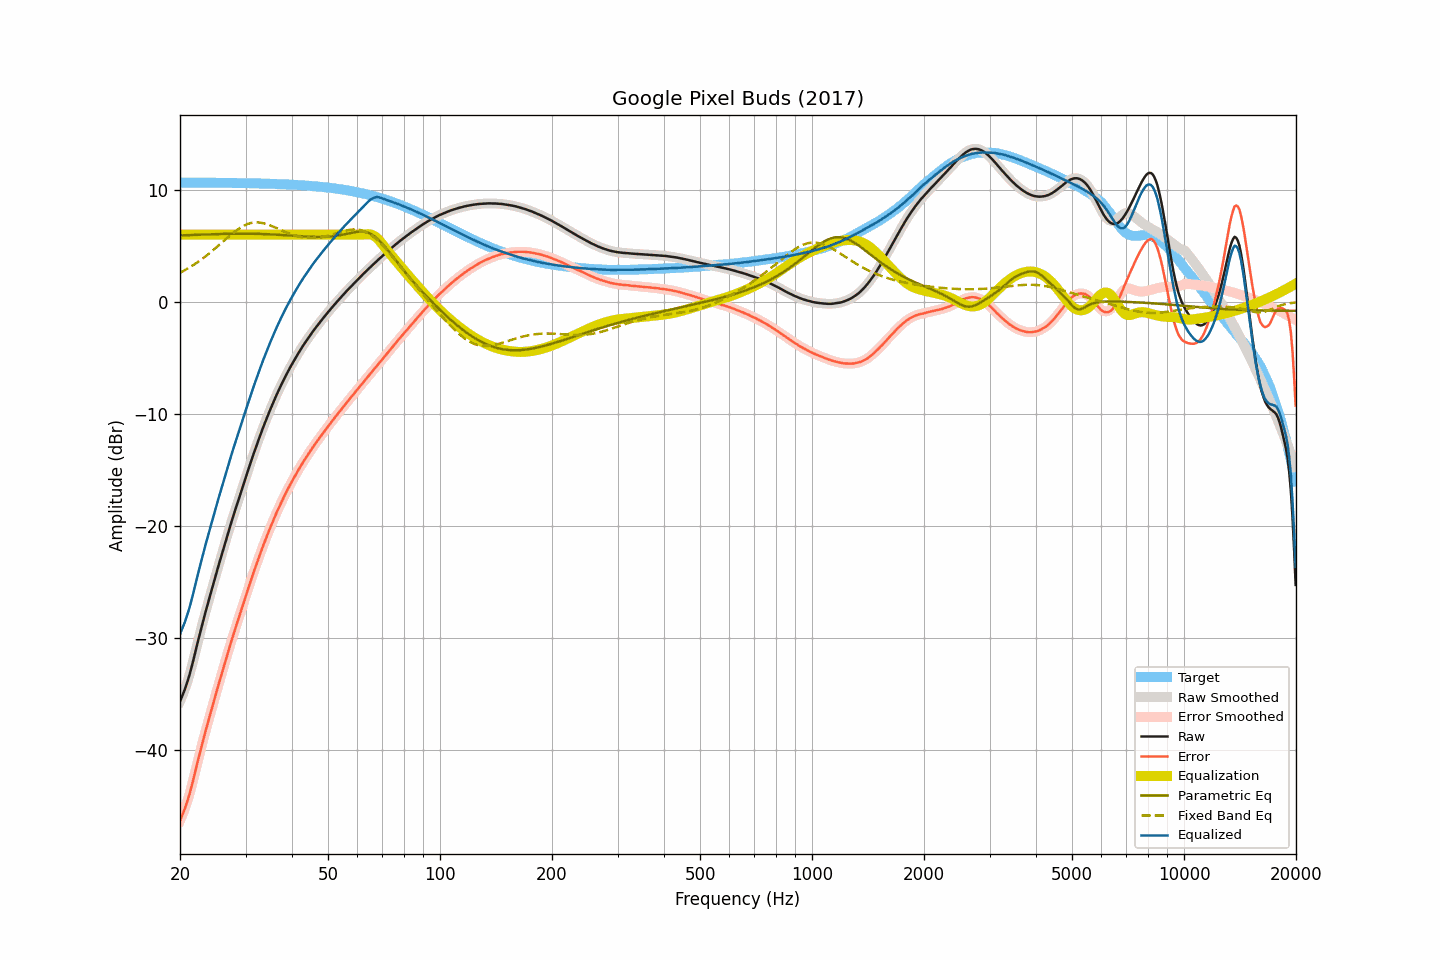

The data file committed next to this chart (first rows):
frequency, raw, smoothed, error, error_smoothed, equalization, parametric_eq, fixed_band_eq, equalized_raw, equalized_smoothed, target
20.00, -35.66, -35.65, -46.30, -46.29, 6.00, 5.93, 2.60, -29.66, -29.65, 10.65
20.20, -35.31, -35.32, -45.95, -45.96, 6.00, 5.93, 2.67, -29.31, -29.32, 10.64
20.40, -34.95, -34.96, -45.60, -45.60, 6.00, 5.94, 2.75, -28.95, -28.96, 10.64
20.61, -34.58, -34.57, -45.23, -45.22, 6.00, 5.94, 2.83, -28.58, -28.57, 10.64
20.81, -34.16, -34.16, -44.80, -44.81, 6.00, 5.95, 2.91, -28.16, -28.16, 10.64
21.02, -33.71, -33.71, -44.36, -44.36, 6.00, 5.95, 2.99, -27.71, -27.71, 10.64
21.23, -33.23, -33.23, -43.88, -43.87, 6.00, 5.96, 3.08, -27.23, -27.23, 10.64
21.44, -32.70, -32.70, -43.34, -43.34, 6.00, 5.96, 3.16, -26.70, -26.70, 10.64
21.66, -32.15, -32.14, -42.79, -42.78, 6.00, 5.97, 3.25, -26.15, -26.14, 10.64
21.87, -31.56, -31.56, -42.19, -42.20, 6.00, 5.97, 3.35, -25.56, -25.56, 10.64
22.09, -30.97, -30.97, -41.61, -41.61, 6.00, 5.98, 3.44, -24.97, -24.97, 10.64
22.31, -30.38, -30.38, -41.01, -41.02, 6.00, 5.99, 3.54, -24.38, -24.38, 10.64
22.54, -29.81, -29.80, -40.45, -40.44, 6.00, 5.99, 3.64, -23.81, -23.80, 10.64
22.76, -29.22, -29.23, -39.86, -39.87, 6.00, 6.00, 3.75, -23.22, -23.23, 10.64
22.99, -28.68, -28.67, -39.31, -39.31, 6.00, 6.00, 3.85, -22.68, -22.67, 10.63
23.22, -28.14, -28.14, -38.77, -38.77, 6.00, 6.01, 3.96, -22.14, -22.14, 10.63
23.45, -27.60, -27.61, -38.23, -38.24, 6.00, 6.01, 4.07, -21.60, -21.61, 10.63
23.69, -27.10, -27.09, -37.74, -37.72, 6.00, 6.02, 4.18, -21.10, -21.09, 10.63
23.92, -26.57, -26.57, -37.20, -37.20, 6.00, 6.02, 4.30, -20.57, -20.57, 10.63
24.16, -26.06, -26.06, -36.69, -36.69, 6.00, 6.03, 4.42, -20.06, -20.06, 10.63
24.40, -25.55, -25.55, -36.18, -36.18, 6.00, 6.03, 4.53, -19.55, -19.55, 10.63
24.65, -25.05, -25.04, -35.68, -35.67, 6.00, 6.04, 4.66, -19.05, -19.04, 10.63
24.89, -24.53, -24.53, -35.15, -35.15, 6.00, 6.04, 4.78, -18.53, -18.53, 10.63
25.14, -24.02, -24.02, -34.64, -34.65, 6.00, 6.04, 4.90, -18.02, -18.02, 10.62
25.39, -23.52, -23.52, -34.14, -34.14, 6.00, 6.05, 5.03, -17.52, -17.52, 10.62
25.65, -23.03, -23.02, -33.65, -33.64, 6.00, 6.05, 5.16, -17.03, -17.02, 10.62
25.91, -22.53, -22.53, -33.15, -33.15, 6.00, 6.06, 5.28, -16.53, -16.53, 10.62
26.16, -22.02, -22.03, -32.64, -32.65, 6.00, 6.06, 5.41, -16.02, -16.03, 10.62
26.43, -21.54, -21.54, -32.16, -32.15, 6.00, 6.06, 5.54, -15.54, -15.54, 10.62
26.69, -21.05, -21.05, -31.66, -31.66, 6.00, 6.07, 5.66, -15.05, -15.05, 10.61
26.96, -20.57, -20.57, -31.18, -31.19, 6.00, 6.07, 5.79, -14.57, -14.57, 10.61
27.23, -20.10, -20.10, -30.71, -30.71, 6.00, 6.07, 5.91, -14.10, -14.10, 10.61
27.50, -19.64, -19.64, -30.25, -30.25, 6.00, 6.08, 6.03, -13.64, -13.64, 10.61
27.77, -19.18, -19.18, -29.79, -29.79, 6.00, 6.08, 6.15, -13.18, -13.18, 10.61
28.05, -18.73, -18.73, -29.34, -29.34, 6.00, 6.08, 6.26, -12.73, -12.73, 10.61
28.33, -18.28, -18.29, -28.89, -28.89, 6.00, 6.08, 6.37, -12.28, -12.29, 10.60
28.62, -17.85, -17.85, -28.45, -28.45, 6.00, 6.08, 6.47, -11.85, -11.85, 10.60
28.90, -17.40, -17.40, -28.00, -28.00, 6.00, 6.08, 6.57, -11.40, -11.40, 10.60
29.19, -16.95, -16.96, -27.55, -27.56, 6.00, 6.08, 6.66, -10.95, -10.96, 10.60
29.48, -16.51, -16.51, -27.11, -27.11, 6.00, 6.08, 6.74, -10.51, -10.51, 10.59
29.78, -16.08, -16.07, -26.67, -26.67, 6.00, 6.08, 6.82, -10.08, -10.07, 10.59
30.08, -15.63, -15.63, -26.22, -26.22, 6.00, 6.08, 6.88, -9.63, -9.63, 10.59
30.38, -15.19, -15.19, -25.78, -25.78, 6.00, 6.08, 6.94, -9.19, -9.19, 10.59
30.68, -14.76, -14.76, -25.34, -25.34, 6.00, 6.08, 6.99, -8.76, -8.76, 10.58
30.99, -14.33, -14.33, -24.91, -24.91, 6.00, 6.08, 7.03, -8.33, -8.33, 10.58
31.30, -13.90, -13.90, -24.48, -24.48, 6.00, 6.08, 7.06, -7.90, -7.90, 10.58
31.61, -13.48, -13.48, -24.05, -24.05, 6.00, 6.07, 7.08, -7.48, -7.48, 10.57
31.93, -13.07, -13.06, -23.64, -23.64, 6.00, 6.07, 7.09, -7.07, -7.06, 10.57
32.24, -12.65, -12.66, -23.22, -23.23, 6.00, 6.07, 7.09, -6.65, -6.66, 10.57
32.57, -12.27, -12.26, -22.83, -22.83, 6.00, 6.06, 7.08, -6.27, -6.26, 10.56
32.89, -11.87, -11.87, -22.43, -22.43, 6.00, 6.06, 7.07, -5.87, -5.87, 10.56
33.22, -11.48, -11.49, -22.04, -22.04, 6.00, 6.05, 7.04, -5.48, -5.49, 10.56
33.55, -11.10, -11.10, -21.65, -21.66, 6.00, 6.05, 7.01, -5.10, -5.10, 10.55
33.89, -10.74, -10.73, -21.28, -21.28, 6.00, 6.04, 6.97, -4.74, -4.73, 10.55
34.23, -10.37, -10.37, -20.91, -20.91, 6.00, 6.04, 6.93, -4.37, -4.37, 10.54
34.57, -10.00, -10.01, -20.54, -20.55, 6.00, 6.03, 6.88, -4.00, -4.01, 10.54
34.92, -9.66, -9.66, -20.19, -20.19, 6.00, 6.02, 6.83, -3.66, -3.66, 10.54
35.27, -9.32, -9.32, -19.85, -19.85, 6.00, 6.02, 6.77, -3.32, -3.32, 10.53
35.62, -8.98, -8.98, -19.50, -19.50, 6.00, 6.01, 6.71, -2.98, -2.98, 10.53
35.97, -8.64, -8.65, -19.16, -19.17, 6.00, 6.00, 6.65, -2.64, -2.65, 10.52
... 635 more rows
